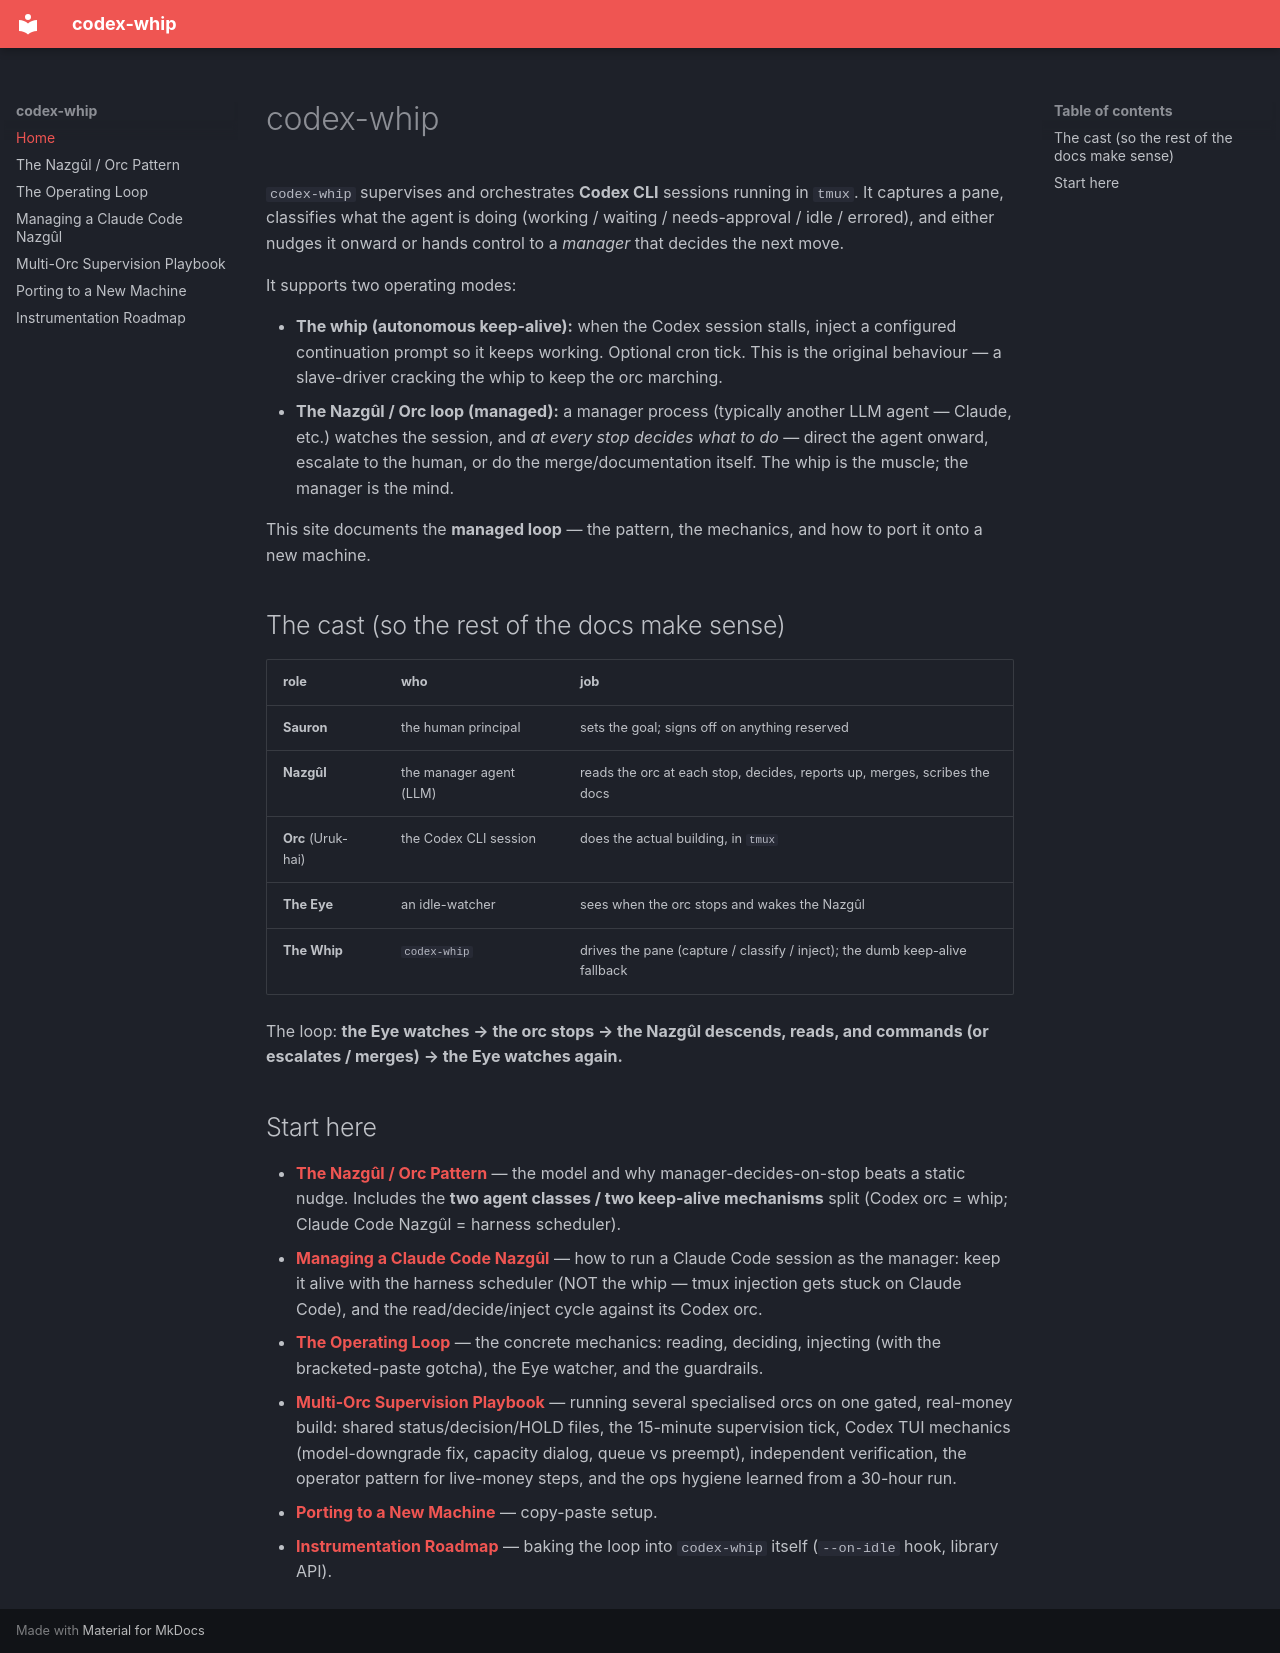

repository: agticorp/codex-whip · page: index.html · generator: mkdocs

# codex-whip

`codex-whip` supervises and orchestrates **Codex CLI** sessions running in
`tmux`. It captures a pane, classifies what the agent is doing
(working / waiting / needs-approval / idle / errored), and either nudges it
onward or hands control to a *manager* that decides the next move.

It supports two operating modes:

- **The whip (autonomous keep-alive):** when the Codex session stalls,
  inject a configured continuation prompt so it keeps working. Optional
  cron tick. This is the original behaviour — a slave-driver cracking the
  whip to keep the orc marching.
- **The Nazgûl / Orc loop (managed):** a manager process (typically another
  LLM agent — Claude, etc.) watches the session, and *at every stop decides
  what to do* — direct the agent onward, escalate to the human, or do the
  merge/documentation itself. The whip is the muscle; the manager is the
  mind.

This site documents the **managed loop** — the pattern, the mechanics, and
how to port it onto a new machine.

## The cast (so the rest of the docs make sense)

| role | who | job |
|---|---|---|
| **Sauron** | the human principal | sets the goal; signs off on anything reserved |
| **Nazgûl** | the manager agent (LLM) | reads the orc at each stop, decides, reports up, merges, scribes the docs |
| **Orc** (Uruk-hai) | the Codex CLI session | does the actual building, in `tmux` |
| **The Eye** | an idle-watcher | sees when the orc stops and wakes the Nazgûl |
| **The Whip** | `codex-whip` | drives the pane (capture / classify / inject); the dumb keep-alive fallback |

The loop: **the Eye watches → the orc stops → the Nazgûl descends, reads,
and commands (or escalates / merges) → the Eye watches again.**

## Start here

- **[The Nazgûl / Orc Pattern](nazgul-orc.md)** — the model and why
  manager-decides-on-stop beats a static nudge. Includes the **two agent
  classes / two keep-alive mechanisms** split (Codex orc = whip; Claude Code
  Nazgûl = harness scheduler).
- **[Managing a Claude Code Nazgûl](managing-claude.md)** — how to run a
  Claude Code session as the manager: keep it alive with the harness scheduler
  (NOT the whip — tmux injection gets stuck on Claude Code), and the read/decide/inject cycle against its Codex orc.
- **[The Operating Loop](operating-loop.md)** — the concrete mechanics:
  reading, deciding, injecting (with the bracketed-paste gotcha), the Eye
  watcher, and the guardrails.
- **[Multi-Orc Supervision Playbook](multi-orc-playbook.md)** — running several
  specialised orcs on one gated, real-money build: shared status/decision/HOLD
  files, the 15-minute supervision tick, Codex TUI mechanics (model-downgrade fix,
  capacity dialog, queue vs preempt), independent verification, the operator pattern
  for live-money steps, and the ops hygiene learned from a 30-hour run.
- **[Porting to a New Machine](porting.md)** — copy-paste setup.
- **[Instrumentation Roadmap](instrumentation.md)** — baking the loop into
  `codex-whip` itself (`--on-idle` hook, library API).
